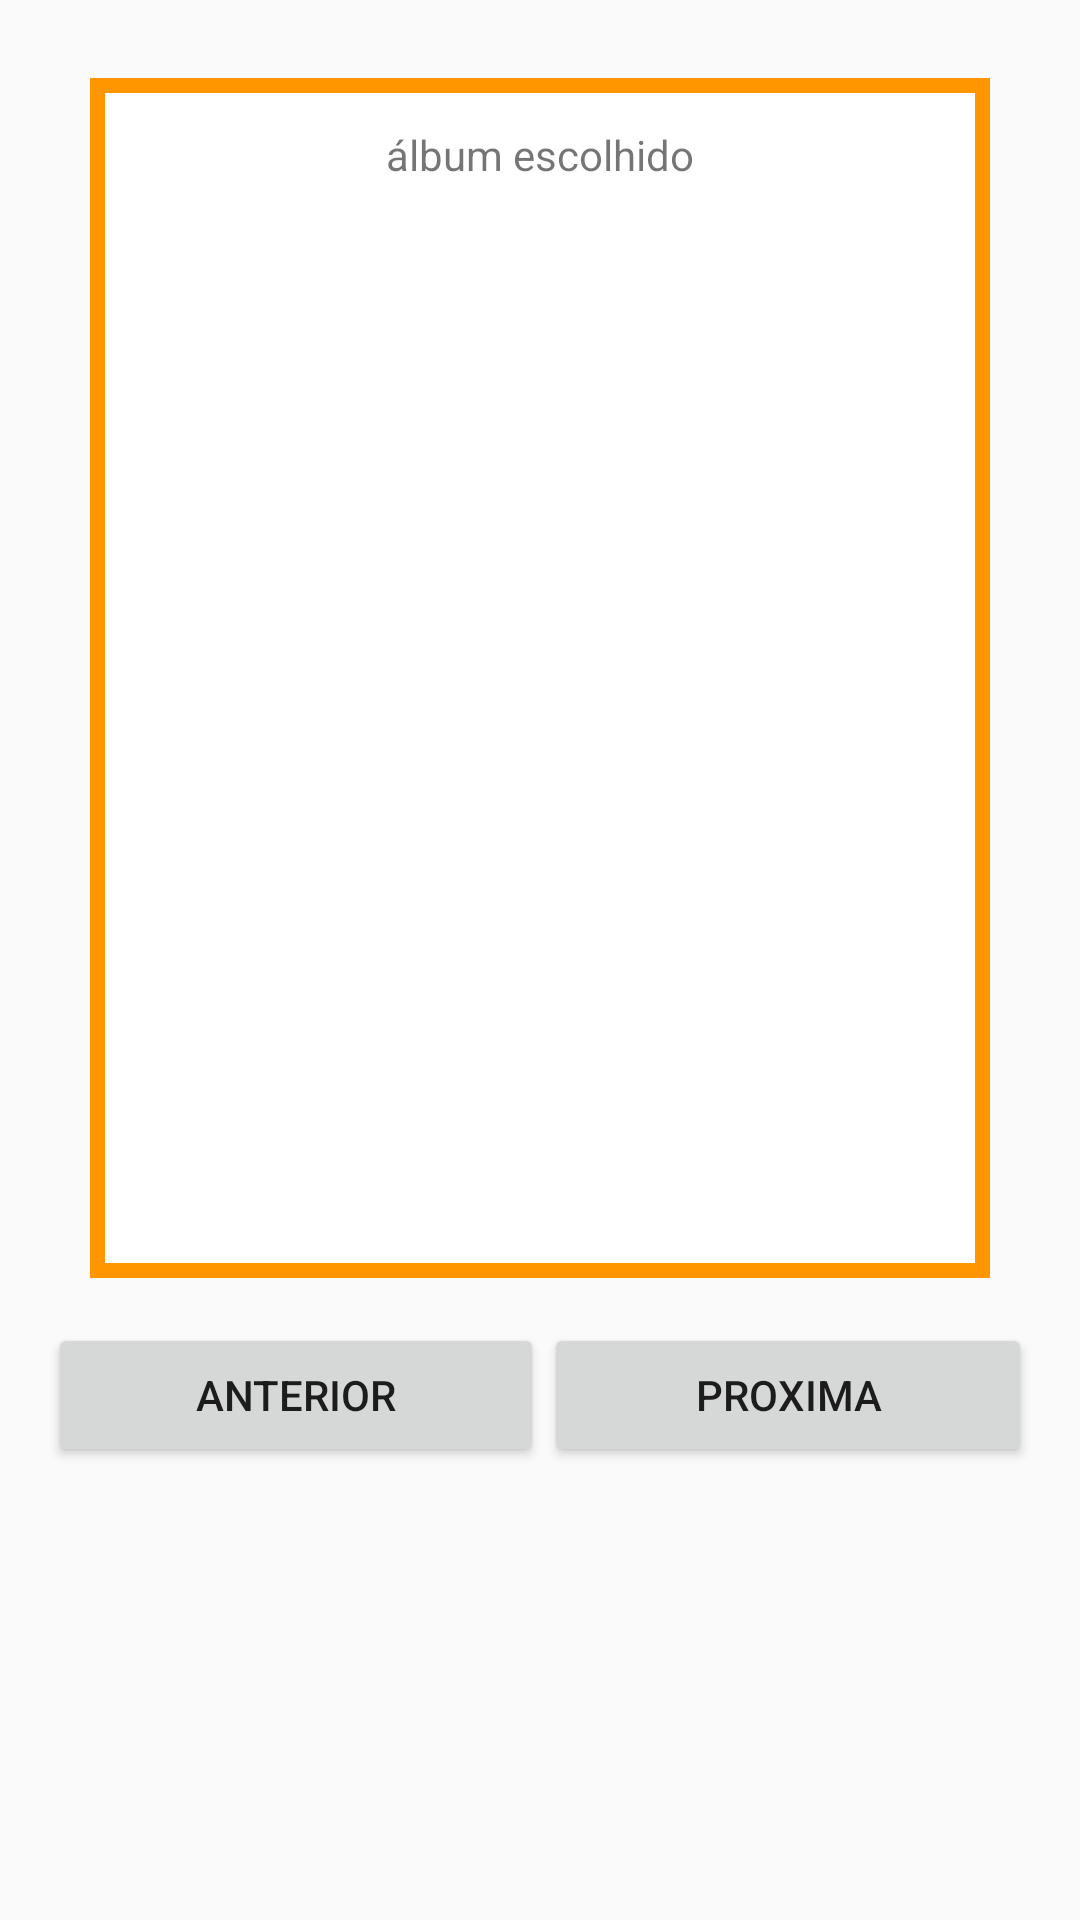

Reconstruct the res/layout file that produces this screen, plus the resources it refers to.
<!-- AndroidManifest.xml: application theme AppTheme -->
<!-- res/layout/ver_album.xml -->
<?xml version="1.0" encoding="utf-8"?>
<LinearLayout xmlns:android="http://schemas.android.com/apk/res/android"
    android:orientation="vertical"
    android:layout_width="match_parent"
    android:layout_height="match_parent"
    android:paddingBottom="@dimen/activity_vertical_margin"
    android:paddingLeft="@dimen/activity_horizontal_margin"
    android:paddingRight="@dimen/activity_horizontal_margin"
    android:paddingTop="@dimen/activity_vertical_margin">


    <LinearLayout
        android:layout_width="300dp"
        android:layout_height="400dp"
        android:orientation="vertical"
        android:layout_marginTop="10dp"
        android:paddingBottom="@dimen/activity_vertical_margin"
        android:paddingLeft="@dimen/activity_horizontal_margin"
        android:paddingRight="@dimen/activity_horizontal_margin"
        android:paddingTop="@dimen/activity_vertical_margin"
        android:layout_gravity="center"
        android:background="@drawable/border">

        <TextView
            android:layout_width="wrap_content"
            android:layout_height="wrap_content"
            android:layout_gravity="center"
            android:text="álbum escolhido"/>

    </LinearLayout>

    <LinearLayout
        android:layout_width="match_parent"
        android:layout_height="wrap_content"
        android:orientation="horizontal"
        android:layout_marginTop="15dp">


        <Button
            android:text="Anterior"
            android:layout_width="wrap_content"
            android:layout_height="wrap_content"
            android:id="@+id/button"
            android:layout_weight="1" />



        <Button
            android:text="Proxima"
            android:layout_width="wrap_content"
            android:layout_height="wrap_content"
            android:id="@+id/button2"
            android:layout_weight="1" />
    </LinearLayout>


</LinearLayout>
<!-- resources referenced by this layout -->
<resources>
  <dimen name="activity_horizontal_margin">16dp</dimen>
  <dimen name="activity_vertical_margin">16dp</dimen>
  <!-- drawable border (drawable) -->
  <?xml version="1.0" encoding="utf-8"?>
  <layer-list xmlns:android="http://schemas.android.com/apk/res/android">
      <item>
          <shape android:shape="rectangle">
              <solid android:color="#FF9600" />
          </shape>
      </item>
      <item android:left="5dp" android:right="5dp"  android:top="5dp" android:bottom="5dp">
          <shape android:shape="rectangle">
              <solid android:color="#ffffff" />
          </shape>
      </item>
  </layer-list>
  <style name="AppTheme" parent="Theme.AppCompat.Light.DarkActionBar">
          
          <item name="colorPrimary">@color/colorPrimary</item>
          <item name="colorPrimaryDark">@color/colorPrimaryDark</item>
          <item name="colorAccent">@color/colorAccent</item>
      </style>
  <color name="colorPrimary">#ff9600</color>
  <color name="colorPrimaryDark">#ff9650</color>
  <color name="colorAccent">#ff9600</color>
</resources>
